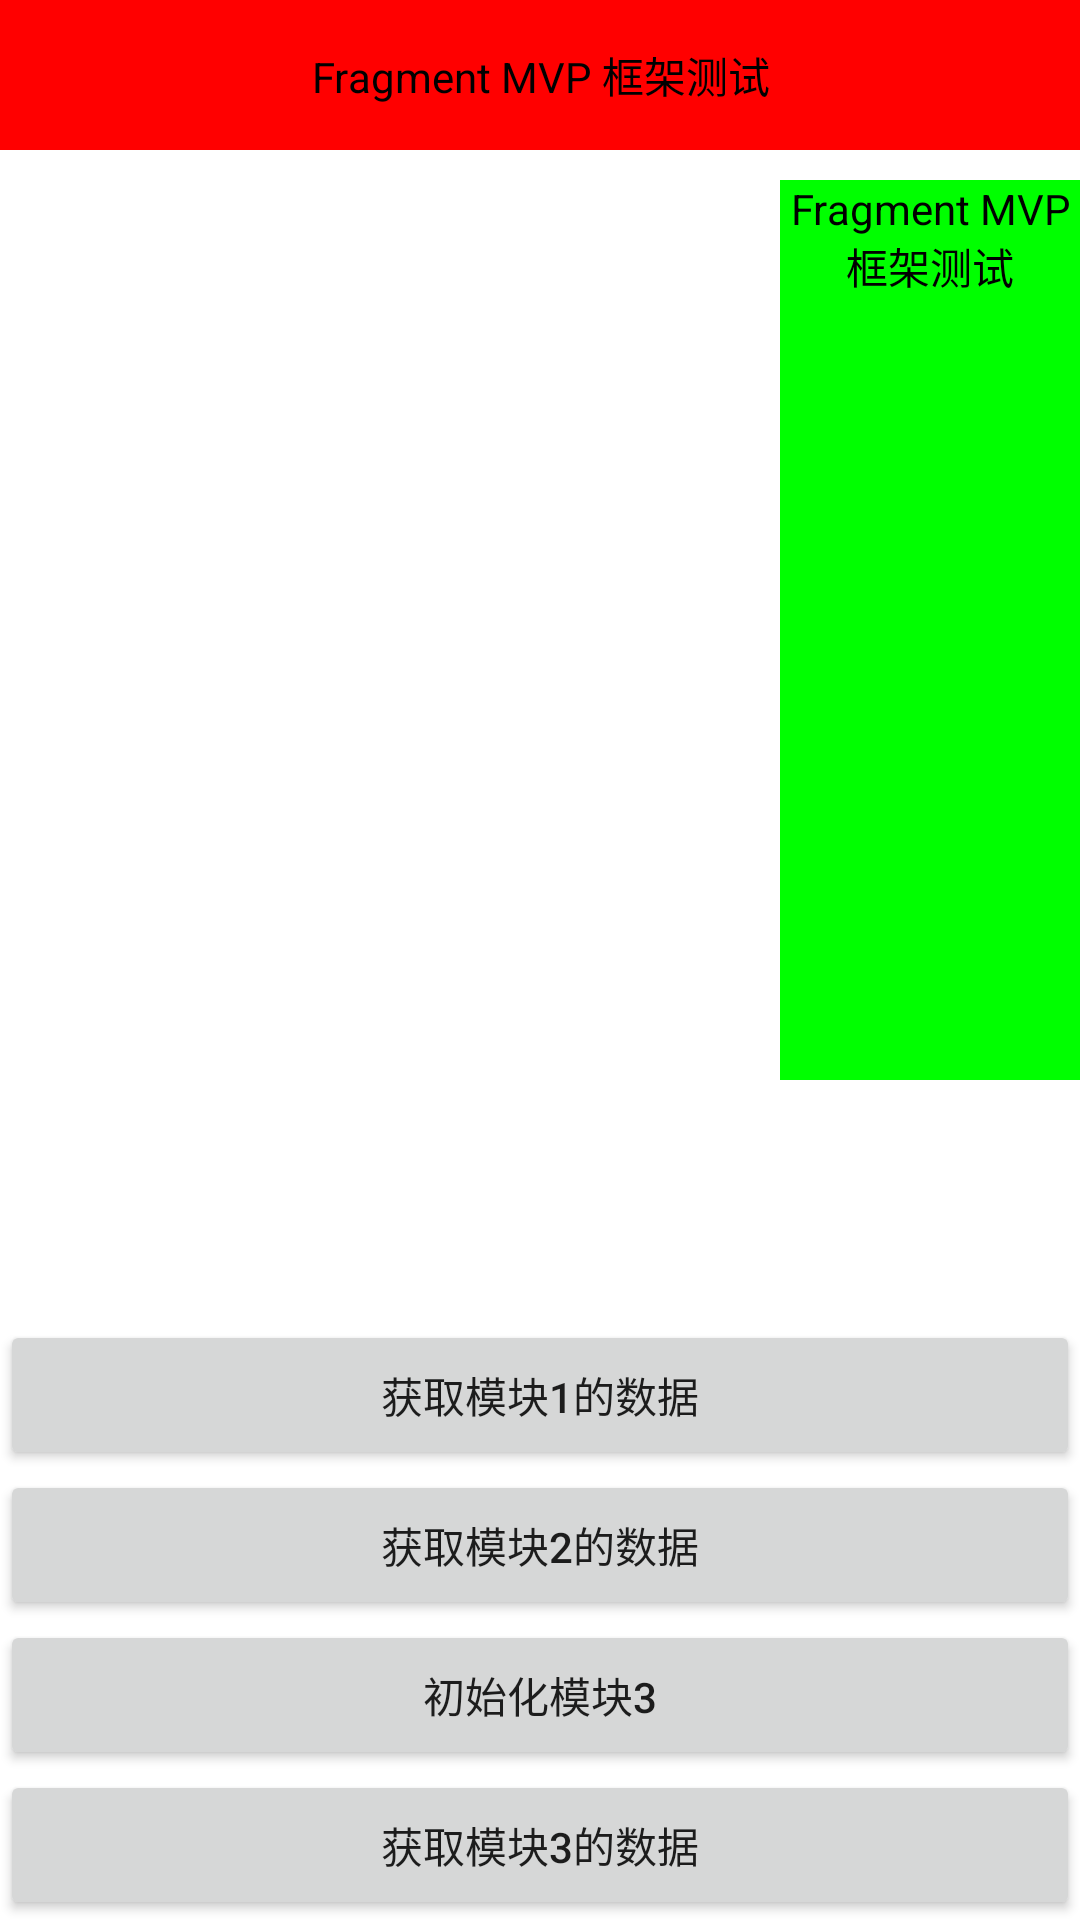

Android layout source for this screen:
<!-- AndroidManifest.xml: application theme Theme.AndroidMvc -->
<!-- res/layout/fragment_test_multi_part.xml -->
<?xml version="1.0" encoding="utf-8"?>
<RelativeLayout xmlns:android="http://schemas.android.com/apk/res/android"
    android:layout_width="match_parent"
    android:layout_height="match_parent"
    android:orientation="vertical">

    <LinearLayout
        android:id="@+id/llyt_part1"
        android:layout_width="match_parent"
        android:layout_height="50dp"
        android:orientation="vertical"
        android:background="#ff0000"
        android:gravity="center">

        <TextView
            android:id="@+id/tv_part1"
            android:layout_width="wrap_content"
            android:layout_height="wrap_content"
            android:gravity="center"
            android:textColor="#ff000000"
            android:text="Fragment MVP 框架测试"/>

    </LinearLayout>

    <LinearLayout
        android:id="@+id/llyt_part2"
        android:layout_width="100dp"
        android:layout_height="300dp"
        android:layout_below="@id/llyt_part1"
        android:layout_alignParentRight="true"
        android:layout_marginTop="10dp"
        android:background="#00ff00"
        android:orientation="vertical">

        <TextView
            android:id="@+id/tv_part2"
            android:layout_width="wrap_content"
            android:layout_height="wrap_content"
            android:gravity="center"
            android:text="Fragment MVP 框架测试"
            android:textColor="#ff000000" />

    </LinearLayout>

    <ViewStub
        android:id="@+id/vs_part3"
        android:layout_width="match_parent"
        android:layout_height="50dp"
        android:layout="@layout/layout_vs_part3"
        android:inflatedId="@+id/llyt_part3"
        android:layout_above="@id/llyt_bottom"
        android:layout_marginBottom="10dp"
        android:background="#0000ff" />

    <LinearLayout
        android:id="@+id/llyt_bottom"
        android:layout_width="match_parent"
        android:layout_height="wrap_content"
        android:layout_alignParentBottom="true"
        android:orientation="vertical">

        <Button
            android:id="@+id/btn_test1"
            android:layout_width="match_parent"
            android:layout_height="50dp"
            android:textAllCaps="false"
            android:text="获取模块1的数据" />

        <Button
            android:id="@+id/btn_test2"
            android:layout_width="match_parent"
            android:layout_height="50dp"
            android:textAllCaps="false"
            android:text="获取模块2的数据" />

        <Button
            android:id="@+id/btn_test3"
            android:layout_width="match_parent"
            android:layout_height="50dp"
            android:textAllCaps="false"
            android:text="初始化模块3" />

        <Button
            android:id="@+id/btn_test4"
            android:layout_width="match_parent"
            android:layout_height="50dp"
            android:textAllCaps="false"
            android:text="获取模块3的数据" />

    </LinearLayout>

</RelativeLayout>
<!-- resources referenced by this layout -->
<resources>
  <style name="Theme.AndroidMvc" parent="Theme.MaterialComponents.DayNight.DarkActionBar">
          
          <item name="colorPrimary">@color/purple_500</item>
          <item name="colorPrimaryVariant">@color/purple_700</item>
          <item name="colorOnPrimary">@color/white</item>
          
          <item name="colorSecondary">@color/teal_200</item>
          <item name="colorSecondaryVariant">@color/teal_700</item>
          <item name="colorOnSecondary">@color/black</item>
          
          <item name="android:statusBarColor" tools:targetApi="l">?attr/colorPrimaryVariant</item>
          
      </style>
  <!-- not gathered from this repository: default colours our renderer supplied (Android Studio template values) -->
  <color name="purple_500">#FF6200EE</color>
  <color name="purple_700">#FF3700B3</color>
  <color name="teal_200">#FF03DAC5</color>
  <color name="teal_700">#FF018786</color>
  <color name="black">#FF000000</color>
  <color name="white">#FFFFFFFF</color>
</resources>
